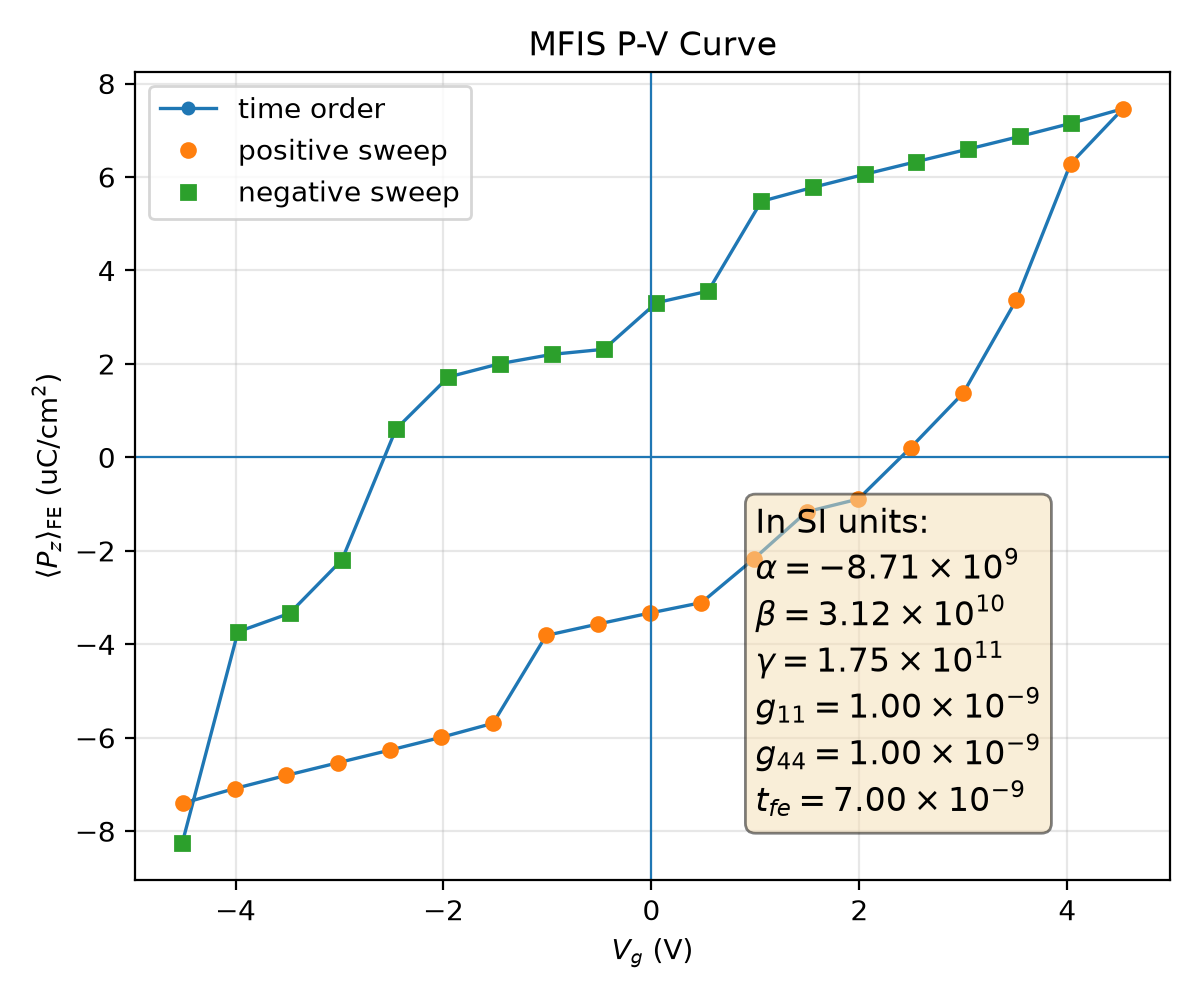

Source data for this figure (header and first rows):
plotfile, step, P_mean, P_min, P_max, P_std, Vg_mean, Vg_min, Vg_max, Vg_std, Nx, Ny, Nz, num_FE_cells, sweep_direction
plt00007674, 7674, 0.07401, -0.3939, 0.3866, 0.328, -4.504, -4.57, -4.424, 0.05062, 64, 64, 59, 57344, 0.0
plt00007975, 7975, 0.07087, -0.3949, 0.3856, 0.3286, -4.008, -4.073, -3.928, 0.05057, 64, 64, 59, 57344, 1.0
plt00008198, 8198, 0.06805, -0.3958, 0.3846, 0.329, -3.511, -3.577, -3.432, 0.05055, 64, 64, 59, 57344, 1.0
plt00008385, 8385, 0.06534, -0.3966, 0.3837, 0.3293, -3.015, -3.08, -2.935, 0.05053, 64, 64, 59, 57344, 1.0
plt00008559, 8559, 0.06266, -0.3975, 0.3828, 0.3295, -2.518, -2.584, -2.439, 0.05052, 64, 64, 59, 57344, 1.0
plt00008782, 8782, 0.0599, -0.3982, 0.3821, 0.3297, -2.021, -2.087, -1.942, 0.0505, 64, 64, 59, 57344, 1.0
plt00009377, 9377, 0.0569, -0.3987, 0.3816, 0.3297, -1.523, -1.589, -1.446, 0.05048, 64, 64, 59, 57344, 1.0
plt00009967, 9967, 0.03811, -0.3928, 0.3875, 0.3332, -1.013, -1.088, -0.9459, 0.05155, 64, 64, 59, 57344, 1.0
plt00010165, 10165, 0.03567, -0.3935, 0.3867, 0.3332, -0.5153, -0.5908, -0.4488, 0.05155, 64, 64, 59, 57344, 1.0
plt00010420, 10420, 0.03332, -0.3942, 0.386, 0.333, -0.01746, -0.09334, 0.0488, 0.05158, 64, 64, 59, 57344, 1.0
plt00010868, 10868, 0.03108, -0.3946, 0.3856, 0.3328, 0.4811, 0.4049, 0.5472, 0.05164, 64, 64, 59, 57344, 1.0
plt00011530, 11530, 0.02168, -0.3945, 0.3853, 0.334, 0.987, 0.9132, 1.074, 0.05181, 64, 64, 59, 57344, 1.0
plt00012432, 12432, 0.01164, -0.3938, 0.3863, 0.335, 1.492, 1.417, 1.572, 0.05141, 64, 64, 59, 57344, 1.0
plt00012996, 12996, 0.008914, -0.3944, 0.3854, 0.3348, 1.99, 1.915, 2.069, 0.05127, 64, 64, 59, 57344, 1.0
plt00013593, 13593, -0.002116, -0.3952, 0.3846, 0.3353, 2.494, 2.424, 2.571, 0.05059, 64, 64, 59, 57344, 1.0
plt00014465, 14465, -0.01376, -0.3955, 0.3851, 0.3352, 2.999, 2.925, 3.068, 0.05048, 64, 64, 59, 57344, 1.0
plt00015924, 15924, -0.03377, -0.3897, 0.3899, 0.3343, 3.511, 3.436, 3.571, 0.05049, 64, 64, 59, 57344, 1.0
plt00017130, 17130, -0.06283, -0.3884, 0.3902, 0.3306, 4.031, 3.953, 4.104, 0.04942, 64, 64, 59, 57344, 1.0
plt00019156, 19156, -0.07462, -0.3889, 0.3902, 0.3283, 4.535, 4.466, 4.6, 0.04846, 64, 64, 59, 57344, 1.0
plt00019412, 19412, -0.07151, -0.3879, 0.3912, 0.3289, 4.039, 3.97, 4.104, 0.04842, 64, 64, 59, 57344, -1.0
plt00019615, 19615, -0.06868, -0.3869, 0.3922, 0.3293, 3.542, 3.473, 3.607, 0.04841, 64, 64, 59, 57344, -1.0
plt00019791, 19791, -0.06596, -0.3859, 0.3931, 0.3296, 3.045, 2.977, 3.111, 0.04841, 64, 64, 59, 57344, -1.0
plt00019955, 19955, -0.06329, -0.385, 0.394, 0.3298, 2.549, 2.48, 2.614, 0.04841, 64, 64, 59, 57344, -1.0
plt00020124, 20124, -0.06059, -0.384, 0.3949, 0.33, 2.052, 1.984, 2.118, 0.04841, 64, 64, 59, 57344, -1.0
plt00020331, 20331, -0.05779, -0.383, 0.3957, 0.3301, 1.555, 1.487, 1.621, 0.04842, 64, 64, 59, 57344, -1.0
plt00020685, 20685, -0.05479, -0.3823, 0.3964, 0.33, 1.057, 0.9901, 1.123, 0.04844, 64, 64, 59, 57344, -1.0
plt00021403, 21403, -0.03558, -0.3843, 0.395, 0.3335, 0.5458, 0.4758, 0.6128, 0.04906, 64, 64, 59, 57344, -1.0
plt00021727, 21727, -0.0331, -0.3835, 0.3956, 0.3333, 0.04817, -0.02152, 0.1153, 0.04904, 64, 64, 59, 57344, -1.0
plt00022628, 22628, -0.02314, -0.3831, 0.3941, 0.3345, -0.4571, -0.5222, -0.3948, 0.0488, 64, 64, 59, 57344, -1.0
plt00022853, 22853, -0.02205, -0.3828, 0.3944, 0.3344, -0.956, -1.021, -0.8936, 0.04879, 64, 64, 59, 57344, -1.0
plt00023161, 23161, -0.02008, -0.3823, 0.3949, 0.3343, -1.454, -1.519, -1.392, 0.04873, 64, 64, 59, 57344, -1.0
plt00023967, 23967, -0.01721, -0.3818, 0.3955, 0.3341, -1.952, -2.016, -1.89, 0.04865, 64, 64, 59, 57344, -1.0
plt00024558, 24558, -0.006067, -0.3832, 0.3944, 0.3348, -2.457, -2.523, -2.389, 0.04893, 64, 64, 59, 57344, -1.0
plt00025232, 25232, 0.02192, -0.3863, 0.393, 0.3353, -2.976, -3.049, -2.903, 0.04992, 64, 64, 59, 57344, -1.0
plt00026057, 26057, 0.03337, -0.3853, 0.3898, 0.3346, -3.48, -3.546, -3.416, 0.04866, 64, 64, 59, 57344, -1.0
plt00026792, 26792, 0.03732, -0.3843, 0.3907, 0.3339, -3.977, -4.043, -3.912, 0.04869, 64, 64, 59, 57344, -1.0
plt00029438, 29438, 0.08251, -0.3929, 0.3832, 0.3263, -4.512, -4.567, -4.436, 0.04733, 64, 64, 59, 57344, -1.0
